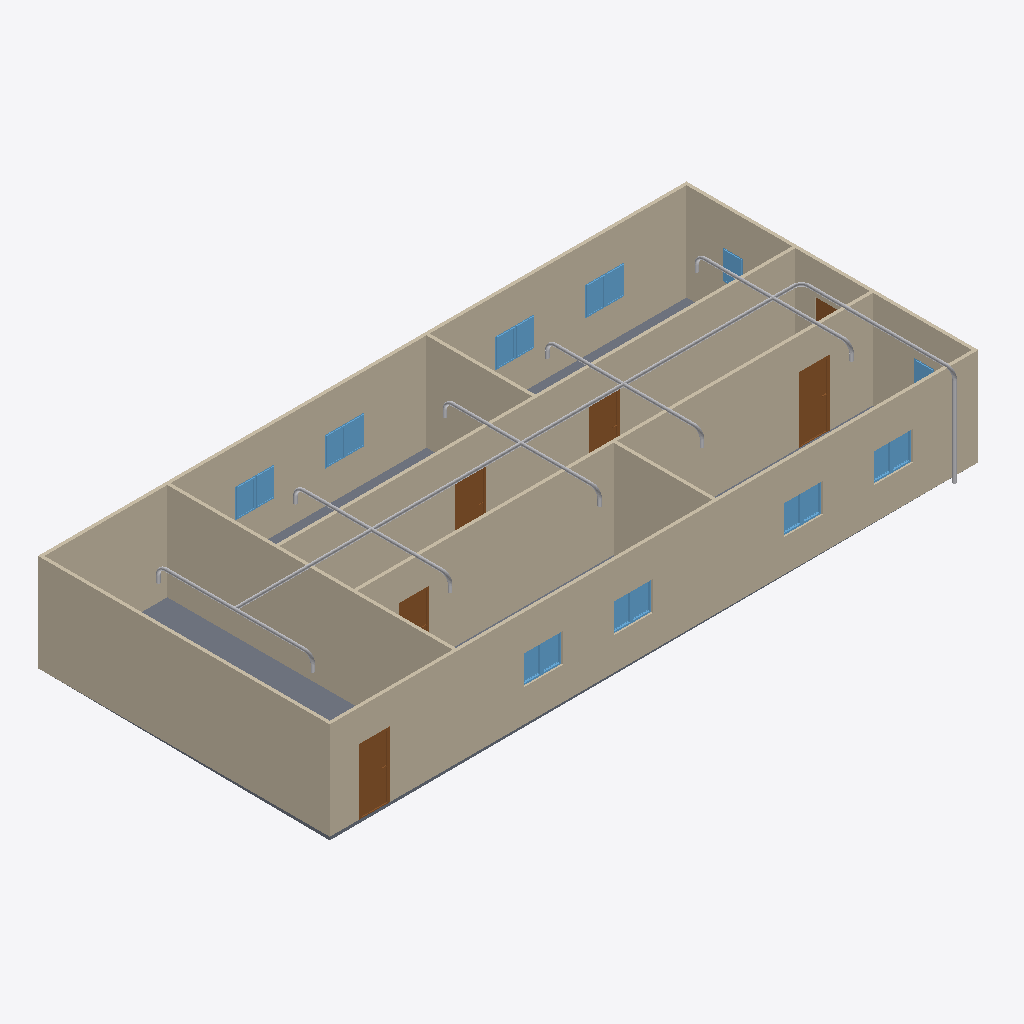
Isometric view of an IFC building model (IFC-SPF (STEP), schema IFC4, length unit metre), seen from the south-west, elements coloured by IFC class: 20 other elements (light grey), 18 windows (light blue), 9 walls (beige), 6 doors (brown), 1 slab (grey).
Extent 20.0 m × 9.2 m × 3.1 m (x, y, z). Storeys (2): GF at 0.00 m; Piping at 3.00 m. Elements (69): 21 IfcPipeSegment, 18 IfcWindow, 14 IfcPipeFitting, 9 IfcWall, 6 IfcDoor, 1 IfcSlab.

HEADER;
FILE_DESCRIPTION(('ViewDefinition[DesignTransferView]'),'2;1');
FILE_NAME('s09-activity.ifc','2026-10-27T10:26:51+08:00',(''),(''),'IfcOpenShell 0.8.5-post1','Bonsai 0.8.5-post1','Nobody');
FILE_SCHEMA(('IFC4'));
ENDSEC;
DATA;
#1=IFCPROJECT('1l4KqzPg9APwJzTSXJnQbj',$,'My Project',$,$,$,$,(#14,#26),#9);
#31=IFCSITE('1GKO1AHKzA0wLUP9eqTgJt',$,'My Site',$,$,#54,$,$,$,$,$,$,$,$);
#37=IFCBUILDING('3iGBFCdRn6GBXfLBPvPWqx',$,'My Building',$,$,#60,$,$,$,$,$,$);
#43=IFCBUILDINGSTOREY('3DIsCg3OD5tPov22C1m$7R',$,'GF',$,$,#66,$,$,$,$);
#4681=IFCBUILDINGSTOREY('1$wP4bnGT5OxlE5OC0MuGC',$,'Piping',$,$,#4702,$,$,$,$);
#351=IFCWALL('3RVOxJKsTCJB_V_UMUMPxa',$,'Wall',$,$,#614,#359,$,$);
#403=IFCWALL('3yv8chYx5EEwBHhGyf1Zs4',$,'Wall',$,$,#550,#409,$,$);
#2967=IFCWALL('34gaY2lWL6yvKtRVsxn2QZ',$,'Wall',$,$,#3119,#2973,$,$);
#3005=IFCWALL('21PnV9QhT59wmLG3xuH8uA',$,'Wall',$,$,#3222,#3011,$,$);
#428=IFCWALL('2lwt2gmIX6IRcOYTRzaebH',$,'Wall',$,$,#582,#434,$,$);
#780=IFCWALL('3_SMQPk8v65vHJlcsqTH9K',$,'Wall',$,$,#3750,#786,$,$);
#378=IFCWALL('3ZP57Q9Az01wBJKnOFnGN5',$,'Wall',$,$,#389,#384,$,$);
#3756=IFCSLAB('2DzY5m95PAgulGZIFyof$V',$,'Slab',$,$,#3764,#3771,$,$);
#1134=IFCWALL('3n2lYU0pn1yxw$aJ6qf9q$',$,'Wall',$,$,#1145,#1140,$,$);
#1096=IFCWALL('2GKvflePLA5wrozkuUBeOt',$,'Wall',$,$,#3755,#1102,$,$);
#4708=IFCPIPESEGMENT('1ghqV2C2HAjgqSLcDUAi0N',$,'PipeSegment',$,$,#7511,#4721,$,$);
#3298=IFCDOOR('1tlpiwcpDEaf8LlTG$IjHm',$,'Door',$,$,#3346,#3306,$,2.0,0.899999976158142,$,$,$);
#3697=IFCDOOR('3vrVcDmJT8BPL3AVIX1hrx',$,'Door',$,$,#3745,#3705,$,2.0,0.899999976158142,$,$,$);
#3249=IFCDOOR('1Dl6RoeYfAZ9vElny4Vrwc',$,'Door',$,$,#3297,#3257,$,2.0,0.899999976158142,$,$,$);
#3195=IFCDOOR('04dafkjif2QvgCizUODKqT',$,'Door',$,$,#3248,#3203,$,2.0,0.899999976158142,$,$,$);
#3146=IFCDOOR('3JFyveaxzFQPuadvnfgsSt',$,'Door',$,$,#3194,#3154,$,2.0,0.899999976158142,$,$,$);
#4745=IFCPIPESEGMENT('2P7gWruvj81uxke2qINxj2',$,'PipeSegment',$,$,#6122,#4756,$,$);
#7440=IFCPIPESEGMENT('0jS7TovcnAMOPIYtm_y4Ca',$,'PipeSegment',$,$,#7531,#7451,$,$);
#7211=IFCPIPESEGMENT('3a5SL07N5BTPYRxR8GERId',$,'PipeSegment',$,$,#7817,#7245,$,$);
#7002=IFCPIPESEGMENT('3RcT$ox65C_O0iYP4p2UY_',$,'PipeSegment',$,$,#7802,#7036,$,$);
#6539=IFCPIPESEGMENT('1ttu0wANzFagI2b$Ay7jQN',$,'PipeSegment',$,$,#6772,#6573,$,$);
#6309=IFCPIPESEGMENT('2P0Qyvkqb87PvQecOa2ZDx',$,'PipeSegment',$,$,#6538,#6347,$,$);
#3850=IFCWINDOW('1KZ0hswEv8Y85I45LIbeO6',$,'Window',$,$,#3948,#3863,$,0.899999976158142,0.600000023841858,$,$,$);
#2053=IFCWINDOW('1lCgtbxvrCOvIN6Ovq7cxG',$,'Window.005',$,$,#3849,#2061,$,0.899999976158142,0.600000023841858,$,$,$);
#2151=IFCWINDOW('21BZjpQl56nhEUZTnLzwPa',$,'Window',$,$,#3882,#2159,$,0.899999976158142,0.600000023841858,$,$,$);
#3883=IFCWINDOW('2mB7yZBr94jO1u6ABHNNfi',$,'Window',$,$,#4070,#3896,$,0.899999976158142,0.600000023841858,$,$,$);
#2004=IFCWINDOW('084R0U5ZfENxzAMcY953dJ',$,'Window.004',$,$,#3816,#2012,$,0.899999976158142,0.600000023841858,$,$,$);
#2102=IFCWINDOW('0qxhXdS692oQ02IovPWZze',$,'Window',$,$,#3783,#2110,$,0.899999976158142,0.600000023841858,$,$,$);
#3784=IFCWINDOW('2kdy0$N1j6xfArLPHO8iXV',$,'Window',$,$,#4037,#3797,$,0.899999976158142,0.600000023841858,$,$,$);
#3817=IFCWINDOW('3UDGGRCMf0eQ7KzP346i3s',$,'Window',$,$,#3915,#3830,$,0.899999976158142,0.600000023841858,$,$,$);
#3916=IFCWINDOW('1nF5DO2Y576f2os198Pa$w',$,'Window',$,$,#4645,#3929,$,0.899999976158142,0.600000023841858,$,$,$);
#3977=IFCWINDOW('1JxQqa9lv44uh6X6C$pCvy',$,'Window',$,$,#4655,#3990,$,0.899999976158142,0.600000023841858,$,$,$);
#4038=IFCWINDOW('1obno6aB1AigQsvSLt216m',$,'Window',$,$,#4665,#4051,$,0.899999976158142,0.600000023841858,$,$,$);
#4099=IFCWINDOW('1yXKuc77T6oP9xC6_Jh3oj',$,'Window',$,$,#4675,#4112,$,0.899999976158142,0.600000023841858,$,$,$);
#4005=IFCWINDOW('2F2lpL1MnEbAkUO3AIcg9R',$,'Window',$,$,#4660,#4018,$,0.899999976158142,0.600000023841858,$,$,$);
#3949=IFCWINDOW('3ddlSYz898$ALTUEe0w5c8',$,'Window',$,$,#4650,#3962,$,0.899999976158142,0.600000023841858,$,$,$);
#4071=IFCWINDOW('1Hl6gL3W1568yxKT79J40N',$,'Window',$,$,#4670,#4084,$,0.899999976158142,0.600000023841858,$,$,$);
#4127=IFCWINDOW('2f0bNBagzA_wQuoMl8pSVU',$,'Window',$,$,#4680,#4140,$,0.899999976158142,0.600000023841858,$,$,$);
#7604=IFCPIPESEGMENT('3S7XLll4v1FPKf9QaeIO7Q',$,'PipeSegment',$,$,#7705,#7615,$,$);
#1955=IFCWINDOW('1utAfJULv92AmQJknECKPH',$,'Window',$,$,#2003,#1963,$,0.899999976158142,0.600000023841858,$,$,$);
#1857=IFCWINDOW('2BTH616_b9fQyeVZq8gPsk',$,'Window',$,$,#1905,#1865,$,0.899999976158142,0.600000023841858,$,$,$);
#3043=IFCDOOR('1PxF51vafDKgnDVQUrfJzG',$,'Door',$,$,#3091,#3051,$,2.0,0.899999976158142,$,$,$);
#7338=IFCPIPEFITTING('2yAe22AaX9RAwkiL6Dkd8R',$,'PipeFitting',$,$,#7797,#7374,$,$);
#6731=IFCPIPEFITTING('3YTUIlWHr5pAkPENEKfuzH',$,'PipeFitting',$,$,#6914,#6767,$,$);
#6358=IFCPIPEFITTING('3JQ11_Nn17jwwGJyK3tgo_',$,'PipeFitting',$,$,#6730,#6398,$,$);
#7727=IFCPIPEFITTING('2b59my8xTB3Q_PVETITx75',$,'PipeFitting',$,$,#7758,#7735,$,$);
#6185=IFCPIPEFITTING('2okGcag$XBa9dC3pFH69Rz',$,'PipeFitting',$,$,#6217,#6194,$,$);
#7174=IFCPIPEFITTING('2sgAiP_CLDsuFykTQKBSJH',$,'PipeFitting',$,$,#7787,#7210,$,$);
#7553=IFCPIPEFITTING('0bvjrYBWfAgAtXkiYTiHqF',$,'PipeFitting',$,$,#7584,#7561,$,$);
#6493=IFCPIPEFITTING('1TkhyinM58fvzaeKH$ZZct',$,'PipeFitting',$,$,#6638,#6533,$,$);
#6273=IFCPIPEFITTING('12MN8TuKn09xWisQ8v4Smu',$,'PipeFitting',$,$,#6304,#6281,$,$);
#7092=IFCPIPEFITTING('06JFBvCLLCXRlhbixiBHk4',$,'PipeFitting',$,$,#7782,#7128,$,$);
#6639=IFCPIPEFITTING('1SQEq17UP2xexs0nCVPZia',$,'PipeFitting',$,$,#6822,#6675,$,$);
#7256=IFCPIPEFITTING('1f2QR316r0uPYh8S6keID4',$,'PipeFitting',$,$,#7792,#7292,$,$);
ENDSEC;
